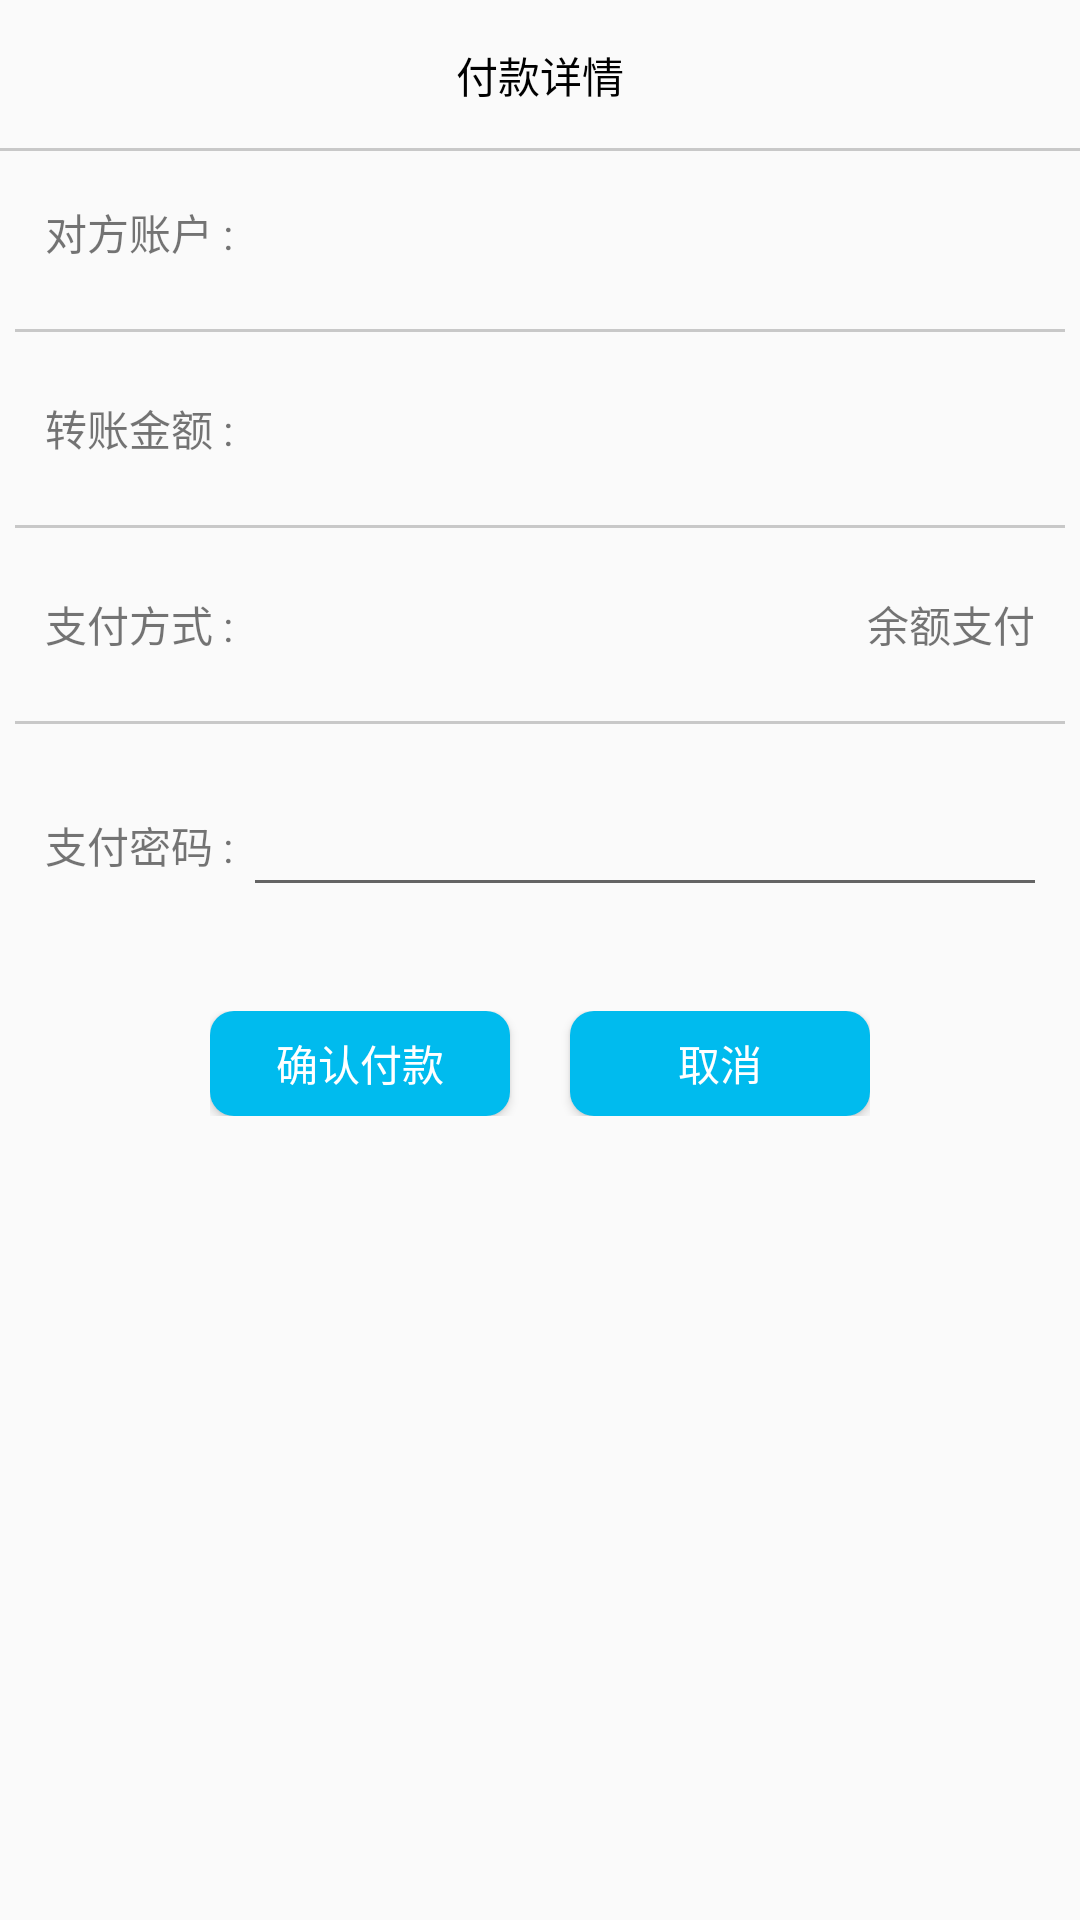

Layout XML and referenced resources for this Android screen:
<!-- AndroidManifest.xml: application theme AppTheme -->
<!-- res/layout/activity_confirm.xml -->
<?xml version="1.0" encoding="utf-8"?>
<LinearLayout xmlns:android="http://schemas.android.com/apk/res/android"
    android:layout_width="match_parent"
    android:layout_height="match_parent"
    android:divider="@drawable/divider_line"
    android:orientation="vertical"
    android:showDividers="middle|beginning|end">

    <LinearLayout
        android:layout_width="match_parent"
        android:layout_height="20dp"
        android:gravity="center"
        android:layout_margin="15dp">

        <TextView
            android:layout_width="wrap_content"
            android:layout_height="wrap_content"
            android:gravity="center"
            android:text="付款详情"
            android:textColor="@color/black"/>
    </LinearLayout>

    <View
        android:layout_width="match_parent"
        android:layout_height="1dp"
        android:background="#33000000" />

    <RelativeLayout
        android:id="@+id/account_layout"
        android:layout_width="wrap_content"
        android:layout_height="25dp"
        android:gravity="center_vertical"
        android:layout_margin="15dp">

        <TextView
            android:layout_width="wrap_content"
            android:layout_height="wrap_content"
            android:text="对方账户 : " />

        <TextView
            android:id="@+id/confirm_account"
            android:layout_width="wrap_content"
            android:layout_height="wrap_content"
            android:layout_alignParentRight="true" />
    </RelativeLayout>

    <View
        android:layout_width="match_parent"
        android:layout_height="1dp"
        android:layout_margin="5dp"
        android:background="#33000000" />

    <RelativeLayout
        android:id="@+id/money_layout"
        android:layout_width="wrap_content"
        android:layout_height="25dp"
        android:gravity="center_vertical"
        android:layout_margin="15dp">

        <TextView
            android:layout_width="wrap_content"
            android:layout_height="wrap_content"
            android:text="转账金额 : " />

        <TextView
            android:id="@+id/confirm_money"
            android:layout_width="wrap_content"
            android:layout_height="wrap_content"
            android:layout_alignParentRight="true" />
    </RelativeLayout>

    <View
        android:layout_width="match_parent"
        android:layout_height="1dp"
        android:layout_margin="5dp"
        android:background="#33000000" />

    <RelativeLayout
        android:id="@+id/pay_layout"
        android:layout_width="wrap_content"
        android:layout_height="25dp"
        android:gravity="center_vertical"
        android:layout_margin="15dp">

        <TextView
            android:layout_width="wrap_content"
            android:layout_height="wrap_content"
            android:layout_alignParentLeft="true"
            android:text="支付方式 : " />

        <TextView
            android:id="@+id/confirm_type"
            android:layout_width="wrap_content"
            android:layout_height="wrap_content"
            android:layout_alignParentRight="true"
            android:text="余额支付"/>
    </RelativeLayout>

    <View
        android:layout_width="match_parent"
        android:layout_height="1dp"
        android:layout_margin="5dp"
        android:background="#33000000" />

    <LinearLayout
        android:id="@+id/password_layout"
        android:layout_width="wrap_content"
        android:layout_height="wrap_content"
        android:gravity="center_vertical"
        android:layout_margin="15dp">

        <TextView
            android:layout_width="wrap_content"
            android:layout_height="wrap_content"
            android:text="支付密码 : " />

        <EditText
            android:id="@+id/confirm_password"
            android:layout_width="300dp"
            android:layout_height="wrap_content"
            android:inputType="textPassword" />
    </LinearLayout>


    
        
        
        
        
        

    <RelativeLayout
        android:layout_width="wrap_content"
        android:layout_height="wrap_content"
        android:layout_gravity="center_horizontal"
        android:layout_marginTop="20dp">

        <Button
            android:id="@+id/confirm_confirm"
            android:layout_width="100dp"
            android:layout_height="35dp"
            android:background="@drawable/left_state_drawable"
            android:text="确认付款"
            android:textColor="#FFFFFF" />

        <Button
            android:id="@+id/confirm_cancel"
            android:layout_width="100dp"
            android:layout_height="35dp"
            android:layout_marginLeft="20dp"
            android:layout_toRightOf="@+id/confirm_confirm"
            android:background="@drawable/left_state_drawable"
            android:text="取消"
            android:textColor="#FFFFFF" />

    </RelativeLayout>
</LinearLayout>
<!-- resources referenced by this layout -->
<resources>
  <color name="black">#000000</color>
  <!-- drawable divider_line (drawable) -->
  <?xml version="1.0" encoding="utf-8"?>
  <layer-list xmlns:android="http://schemas.android.com/apk/res/android" >
      <item
          android:left="10dp"
          android:right="10dp">
          <shape android:shape="rectangle" >
              <solid android:color="#33000000" />
          </shape>
      </item>
  </layer-list>
  <!-- drawable left_state_drawable (drawable) -->
  <?xml version="1.0" encoding="utf-8"?>
  <selector xmlns:android="http://schemas.android.com/apk/res/android">
      <item android:state_pressed="true">
          <shape android:shape="rectangle">
              <corners android:topLeftRadius="8dp"
                  android:topRightRadius="8dp"
                  android:bottomRightRadius="8dp"
                  android:bottomLeftRadius="8dp"/>
              <solid android:color="#00a3d2"/>
          </shape>
      </item>
      <item android:state_focused="true">
          <shape android:shape="rectangle">
              <corners android:topLeftRadius="8dp"
                  android:topRightRadius="0dp"
                  android:bottomRightRadius="0dp"
                  android:bottomLeftRadius="8dp"/>
              <solid android:color="#00BBEE"/>
          </shape>
      </item>
      <item>
          <shape android:shape="rectangle">
              <corners android:topLeftRadius="8dp"
                  android:topRightRadius="8dp"
                  android:bottomRightRadius="8dp"
                  android:bottomLeftRadius="8dp"/>
              <solid android:color="#00BBEE"/>
          </shape>
      </item>
  </selector>
  <style name="AppTheme" parent="Theme.AppCompat.Light.DarkActionBar">
          
          <item name="colorPrimary">@color/colorPrimary</item>
          <item name="colorPrimaryDark">@color/colorPrimaryDark</item>
          <item name="colorAccent">@color/colorAccent</item>
          <item name="android:windowAnimationStyle">@style/ActivityAnimFade</item>
      </style>
  <color name="colorPrimary">#3F51B5</color>
  <color name="colorPrimaryDark">#303F9F</color>
  <color name="colorAccent">#FF4081</color>
  <style name="ActivityAnimFade" parent="@android:style/Animation.Activity">
          <item name="android:activityOpenEnterAnimation">@anim/open_in</item>
          <item name="android:activityOpenExitAnimation">@anim/open_out</item>
          <item name="android:activityCloseEnterAnimation">@anim/exit_in</item>
          <item name="android:activityCloseExitAnimation">@anim/exit_out</item>
      </style>
</resources>
